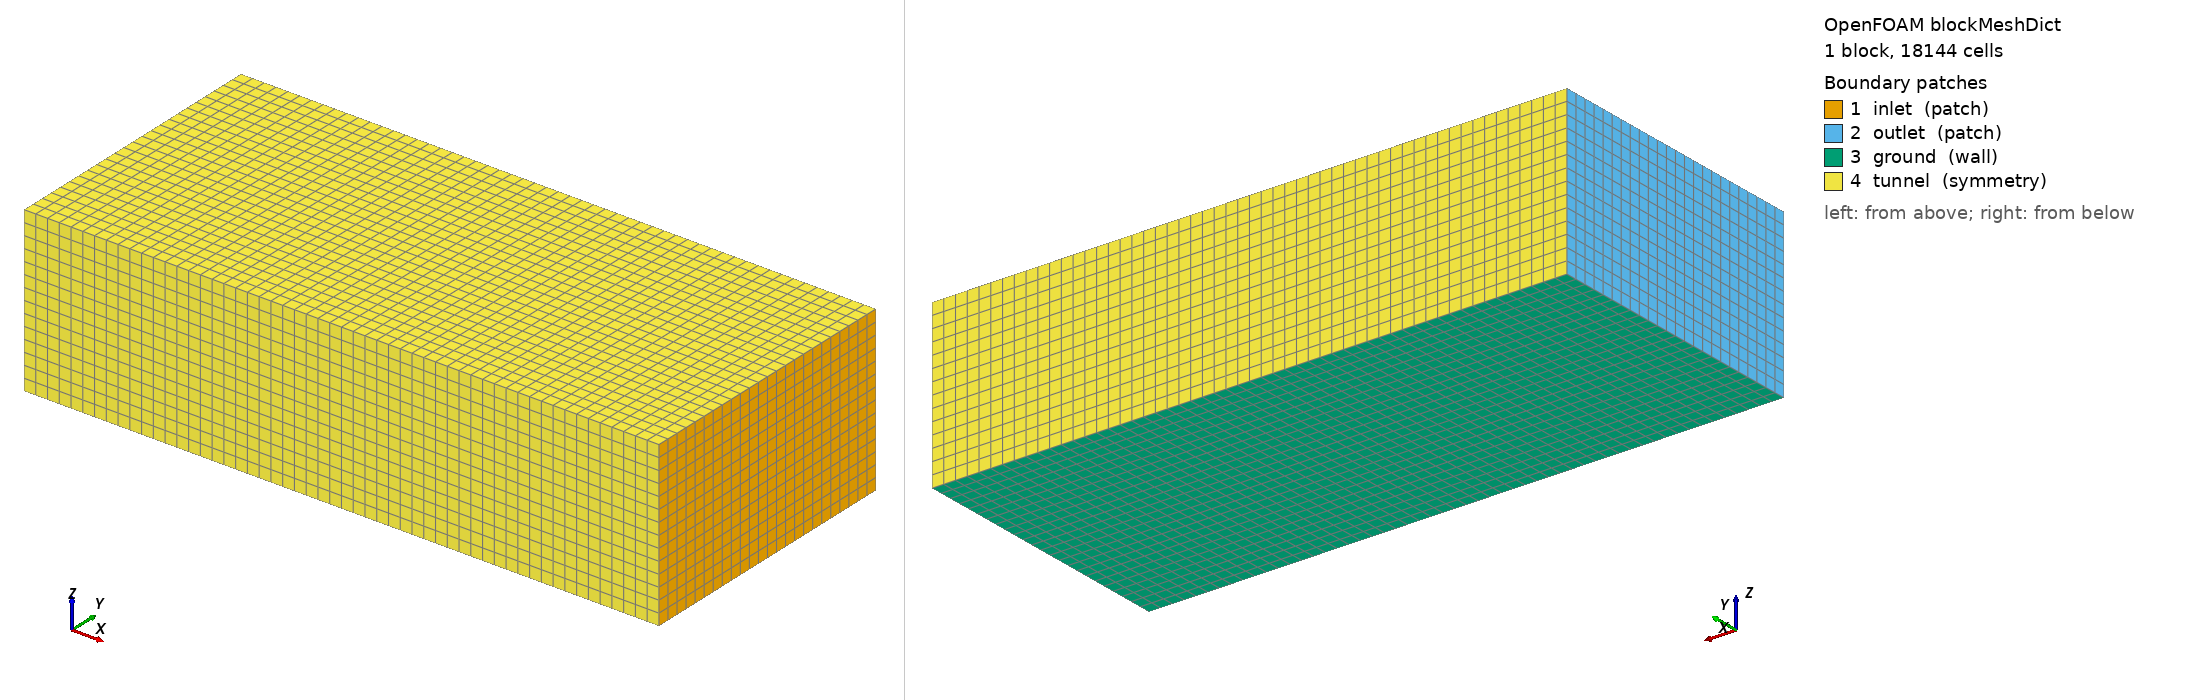

OpenFOAM case: the mesh blockMesh builds from blockMeshDict, 1 block(s), 18144 cells. Boundary patches (legend numbers): 1 inlet (patch), 2 outlet (patch), 3 ground (wall), 4 tunnel (symmetry). Left view from above one corner, right view from below the opposite corner. Boundary conditions: 5 field file(s) under 0/ or 0.orig/; 4 of 4 drawn patches have an entry in a shipped field file.

=== system/blockMeshDict ===
FoamFile
{
    version 2.0;
    format ascii;
    class dictionary;
    object blockMeshDict;
}
// Bavuso V1.0 baseline aero case, written 2026-10-29 by Claude Opus 5.5

// Wind tunnel around the bike. X forward, air flows towards -X.
// Floor at Z = 0.010 m so the tyres sink 10 mm into it (avoids knife-edge contact cells).
convertToMeters 1;
xmin -8.0; xmax 5.5; ymin -3.0; ymax 3.0; zmin 0.010; zmax 3.5;
vertices
(
    ($xmin $ymin $zmin) ($xmax $ymin $zmin) ($xmax $ymax $zmin) ($xmin $ymax $zmin)
    ($xmin $ymin $zmax) ($xmax $ymin $zmax) ($xmax $ymax $zmax) ($xmin $ymax $zmax)
);
blocks ( hex (0 1 2 3 4 5 6 7) (54 24 14) simpleGrading (1 1 1) );   // 0.25 m base cells
boundary
(
    inlet   { type patch;    faces ((1 2 6 5)); }
    outlet  { type patch;    faces ((0 4 7 3)); }
    ground  { type wall;     faces ((0 3 2 1)); }
    tunnel  { type symmetry; faces ((4 5 6 7) (0 1 5 4) (3 7 6 2)); }
);


=== system/controlDict ===
FoamFile
{
    version 2.0;
    format ascii;
    class dictionary;
    object controlDict;
}
// Bavuso V1.0 baseline aero case, written 2026-10-29 by Claude Opus 5.5

application     foamRun;
solver          incompressibleFluid;
startFrom       latestTime;
startTime       0;
stopAt          endTime;
endTime         800;
deltaT          1;
writeControl    timeStep;
writeInterval   400;
purgeWrite      2;
writeFormat     binary;
writePrecision  8;
writeCompression off;
timeFormat      general;
runTimeModifiable true;

functions
{
    forces_total
    {
        type        forces;
        libs        ("libforces.so");
        writeControl timeStep;
        writeInterval 1;
        log         true;
        patches     ("(bike|rider|wheel_front|wheel_rear).*");
        p p; U U;
        rho         rhoInf;
        rhoInf      1.204;
        CofR        (0.74 0 0);   // between the axles, on the ground
    }
    forces_bike
    {
        type        forces;
        libs        ("libforces.so");
        writeControl timeStep;
        writeInterval 1;
        log         false;
        patches     ("bike.*");
        p p; U U;
        rho         rhoInf;
        rhoInf      1.204;
        CofR        (0.74 0 0);   // between the axles, on the ground
    }
    forces_rider
    {
        type        forces;
        libs        ("libforces.so");
        writeControl timeStep;
        writeInterval 1;
        log         false;
        patches     ("rider.*");
        p p; U U;
        rho         rhoInf;
        rhoInf      1.204;
        CofR        (0.74 0 0);   // between the axles, on the ground
    }
    forces_wheels
    {
        type        forces;
        libs        ("libforces.so");
        writeControl timeStep;
        writeInterval 1;
        log         false;
        patches     ("wheel_.*");
        p p; U U;
        rho         rhoInf;
        rhoInf      1.204;
        CofR        (0.74 0 0);   // between the axles, on the ground
    }
    yPlus { type yPlus; libs ("libfieldFunctionObjects.so"); writeControl writeTime; }
}


=== 0.orig/U ===
FoamFile
{
    version 2.0;
    format ascii;
    class volVectorField;
    object U;
    "proc.*"   { type processor; }
}
// Bavuso V1.0 baseline aero case, written 2026-10-29 by Claude Opus 5.5

dimensions      [0 1 -1 0 0 0 0];
internalField   uniform (-27.78 0 0);
boundaryField
{
    inlet       { type fixedValue; value uniform (-27.78 0 0); }
    outlet      { type inletOutlet; inletValue uniform (0 0 0); value uniform (-27.78 0 0); }
    ground      { type fixedValue; value uniform (-27.78 0 0); }   // road moves under the bike
    tunnel      { type symmetry; }
    "(bike|rider).*" { type noSlip; }
    "wheel_front.*" { type rotatingWallVelocity; origin (1.480 0 0.2999); axis (0 1 0); omega 92.63; }   // 27.78 m/s / 0.2999 m tyre radius
    "wheel_rear.*" { type rotatingWallVelocity; origin (0 0 0.3119); axis (0 1 0); omega 89.06; }   // 27.78 m/s / 0.3119 m tyre radius
    "proc.*"   { type processor; }
}


=== 0.orig/k ===
FoamFile
{
    version 2.0;
    format ascii;
    class volScalarField;
    object k;
    "proc.*"   { type processor; }
}
// Bavuso V1.0 baseline aero case, written 2026-10-29 by Claude Opus 5.5

dimensions      [0 2 -2 0 0 0 0];
internalField   uniform 0.116;
boundaryField
{
    inlet       { type fixedValue; value uniform 0.116; }
    outlet      { type inletOutlet; inletValue uniform 0.116; value uniform 0.116; }
    ground      { type kqRWallFunction; value uniform 0.116; }
    tunnel      { type symmetry; }
    "(bike|rider).*" { type kqRWallFunction; value uniform 0.116; }
    "wheel_front.*" { type kqRWallFunction; value uniform 0.116; }
    "wheel_rear.*" { type kqRWallFunction; value uniform 0.116; }
    "proc.*"   { type processor; }
}


=== 0.orig/nut ===
FoamFile
{
    version 2.0;
    format ascii;
    class volScalarField;
    object nut;
    "proc.*"   { type processor; }
}
// Bavuso V1.0 baseline aero case, written 2026-10-29 by Claude Opus 5.5

dimensions      [0 2 -1 0 0 0 0];
internalField   uniform 0;
boundaryField
{
    inlet       { type calculated; value uniform 0; }
    outlet      { type calculated; value uniform 0; }
    ground      { type nutkWallFunction; value uniform 0; }
    tunnel      { type symmetry; }
    "(bike|rider).*" { type nutkWallFunction; value uniform 0; }
    "wheel_front.*" { type nutkWallFunction; value uniform 0; }
    "wheel_rear.*" { type nutkWallFunction; value uniform 0; }
    "proc.*"   { type processor; }
}


=== 0.orig/omega ===
FoamFile
{
    version 2.0;
    format ascii;
    class volScalarField;
    object omega;
    "proc.*"   { type processor; }
}
// Bavuso V1.0 baseline aero case, written 2026-10-29 by Claude Opus 5.5

dimensions      [0 0 -1 0 0 0 0];
internalField   uniform 6.2;
boundaryField
{
    inlet       { type fixedValue; value uniform 6.2; }
    outlet      { type inletOutlet; inletValue uniform 6.2; value uniform 6.2; }
    ground      { type omegaWallFunction; value uniform 6.2; }
    tunnel      { type symmetry; }
    "(bike|rider).*" { type omegaWallFunction; value uniform 6.2; }
    "wheel_front.*" { type omegaWallFunction; value uniform 6.2; }
    "wheel_rear.*" { type omegaWallFunction; value uniform 6.2; }
    "proc.*"   { type processor; }
}


=== 0.orig/p ===
FoamFile
{
    version 2.0;
    format ascii;
    class volScalarField;
    object p;
    "proc.*"   { type processor; }
}
// Bavuso V1.0 baseline aero case, written 2026-10-29 by Claude Opus 5.5

dimensions      [0 2 -2 0 0 0 0];
internalField   uniform 0;
boundaryField
{
    inlet       { type zeroGradient; }
    outlet      { type fixedValue; value uniform 0; }
    ground      { type zeroGradient; }
    tunnel      { type symmetry; }
    "(bike|rider).*" { type zeroGradient; }
    "wheel_front.*" { type zeroGradient; }
    "wheel_rear.*" { type zeroGradient; }
    "proc.*"   { type processor; }
}
